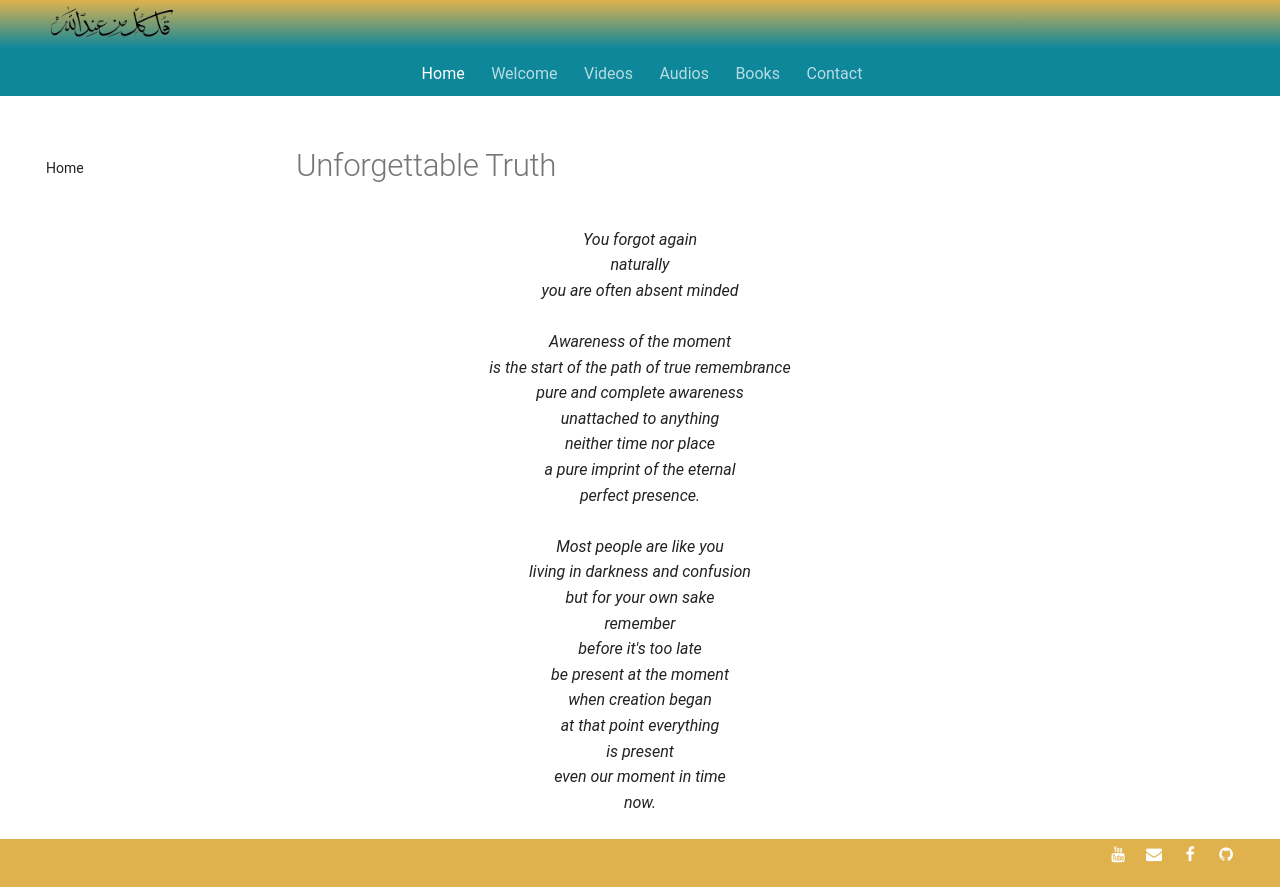

repository: SFH-Foundation/sfhfoundation · page: poetry/within-space-time/unforgettable-truth/index.html · generator: mkdocs

---
title: Unforgettable Truth
image:
---

# Unforgettable Truth

<div class="aphorism-text">

You forgot again  <br/>
naturally  <br/>
you are often absent minded  <br/>
  <br/>
Awareness of the moment  <br/>
is the start of the path of true remembrance  <br/>
pure and complete awareness  <br/>
unattached to anything  <br/>
neither time nor place  <br/>
a pure imprint of the eternal  <br/>
perfect presence.  <br/>
  <br/>
Most people are like you  <br/>
living in darkness and confusion  <br/>
but for your own sake  <br/>
remember  <br/>
before it's too late  <br/>
be present at the moment  <br/>
when creation began  <br/>
at that point everything  <br/>
is present  <br/>
even our moment in time  <br/>
now.  <br/>

</div>
